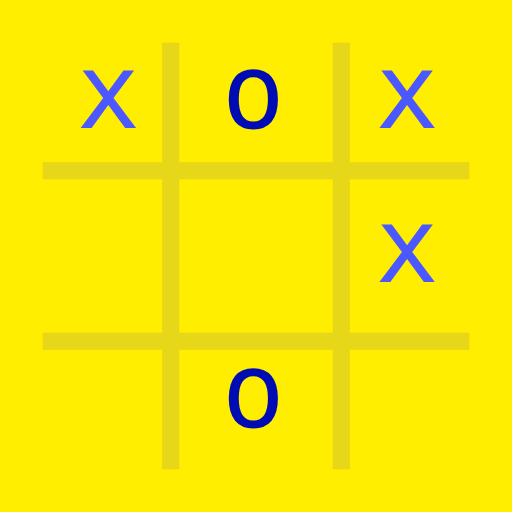
t = 0.00 s
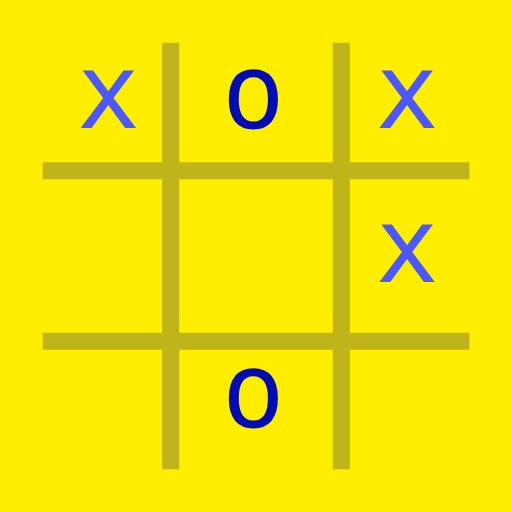
t = 1.25 s
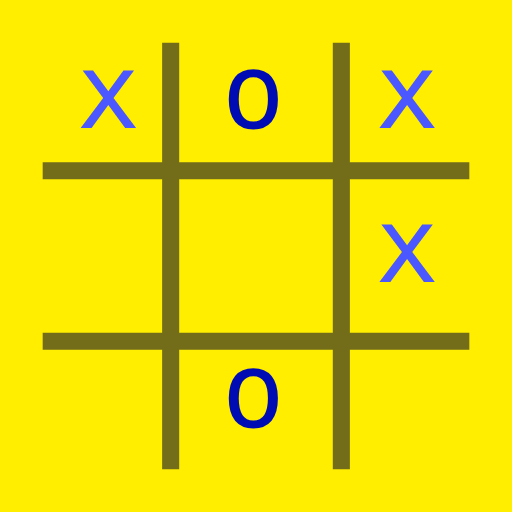
t = 3.75 s
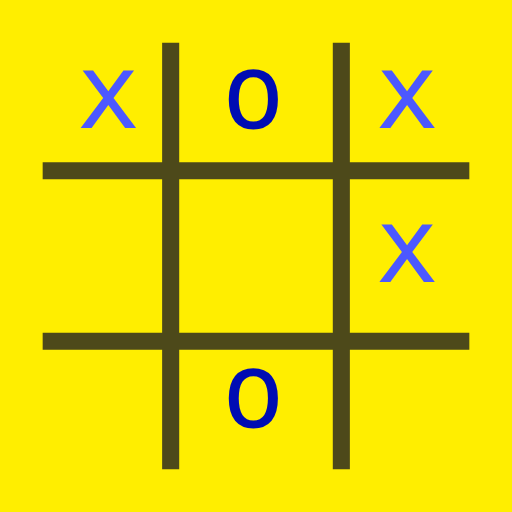
t = 5.00 s
t = 6.25 s: frame unchanged from t = 3.75 s, image omitted
t = 8.75 s: frame unchanged from t = 1.25 s, image omitted

The animated SVG that drew these frames (rendered in a browser with its animation timeline set to each time). Animation: 1 SMIL element (animate=1); one cycle of 10.00 s, repeats indefinitely.

<?xml version="1.0" encoding="iso-8859-1"?>
<!-- Generator: Adobe Illustrator 19.0.0, SVG Export Plug-In . SVG Version: 6.00 Build 0)  -->
<svg version="1.1" id="Layer_1" width="600" height="600" xmlns="http://www.w3.org/2000/svg" xmlns:xlink="http://www.w3.org/1999/xlink" x="0px" y="0px"
	 viewBox="0 0 600 600">
  <style>
    .x { font: normal 123px Andale Mono, monospace; fill: hsl(236, 100%, 65%); }
    .o { font: normal 123px Andale Mono, monospace; fill: hsl(236, 100%, 35%); }
    .hash { stroke: hsl(236, 100%, 50%); }
    .purple { fill: hsl(284, 100%, 37%) }
    .blue { fill: hsl(240, 100%, 50%) }
    .azure { fill: hsl(204, 56%, 70%) }
    .green { fill: hsl(103, 47%, 50%) }
    .yellow { fill: hsl(56, 100%, 50%) }
    .orange { fill: hsl(13, 100%, 53%) }

  </style>
<rect width="100%" height="100%" id="background" class="yellow"/>
    <path 
		d="M 50 200 H 550 M 50 400 H 550 M 200 50 V 550 M 400 50 V 550" 
		fill="transparent" 
		stroke-width="20"
		stroke-linejoin="round"
		class="hash"
		>
      <animate attributeName="stroke" attributeType="XML"
        values="hsl(56, 80%, 50%);hsl(56, 50%, 20%);hsl(56, 80%, 50%)" dur="10s" repeatCount="indefinite"/>
    </path>
    <text x="90" y="150" class="x">x</text>
    <text x="440" y="150" class="x">x</text>
    <text x="440" y="330" class="x">x</text>
    <text x="260" y="150" class="o">o</text>
    <text x="260" y="500" class="o">o</text>
</svg>
